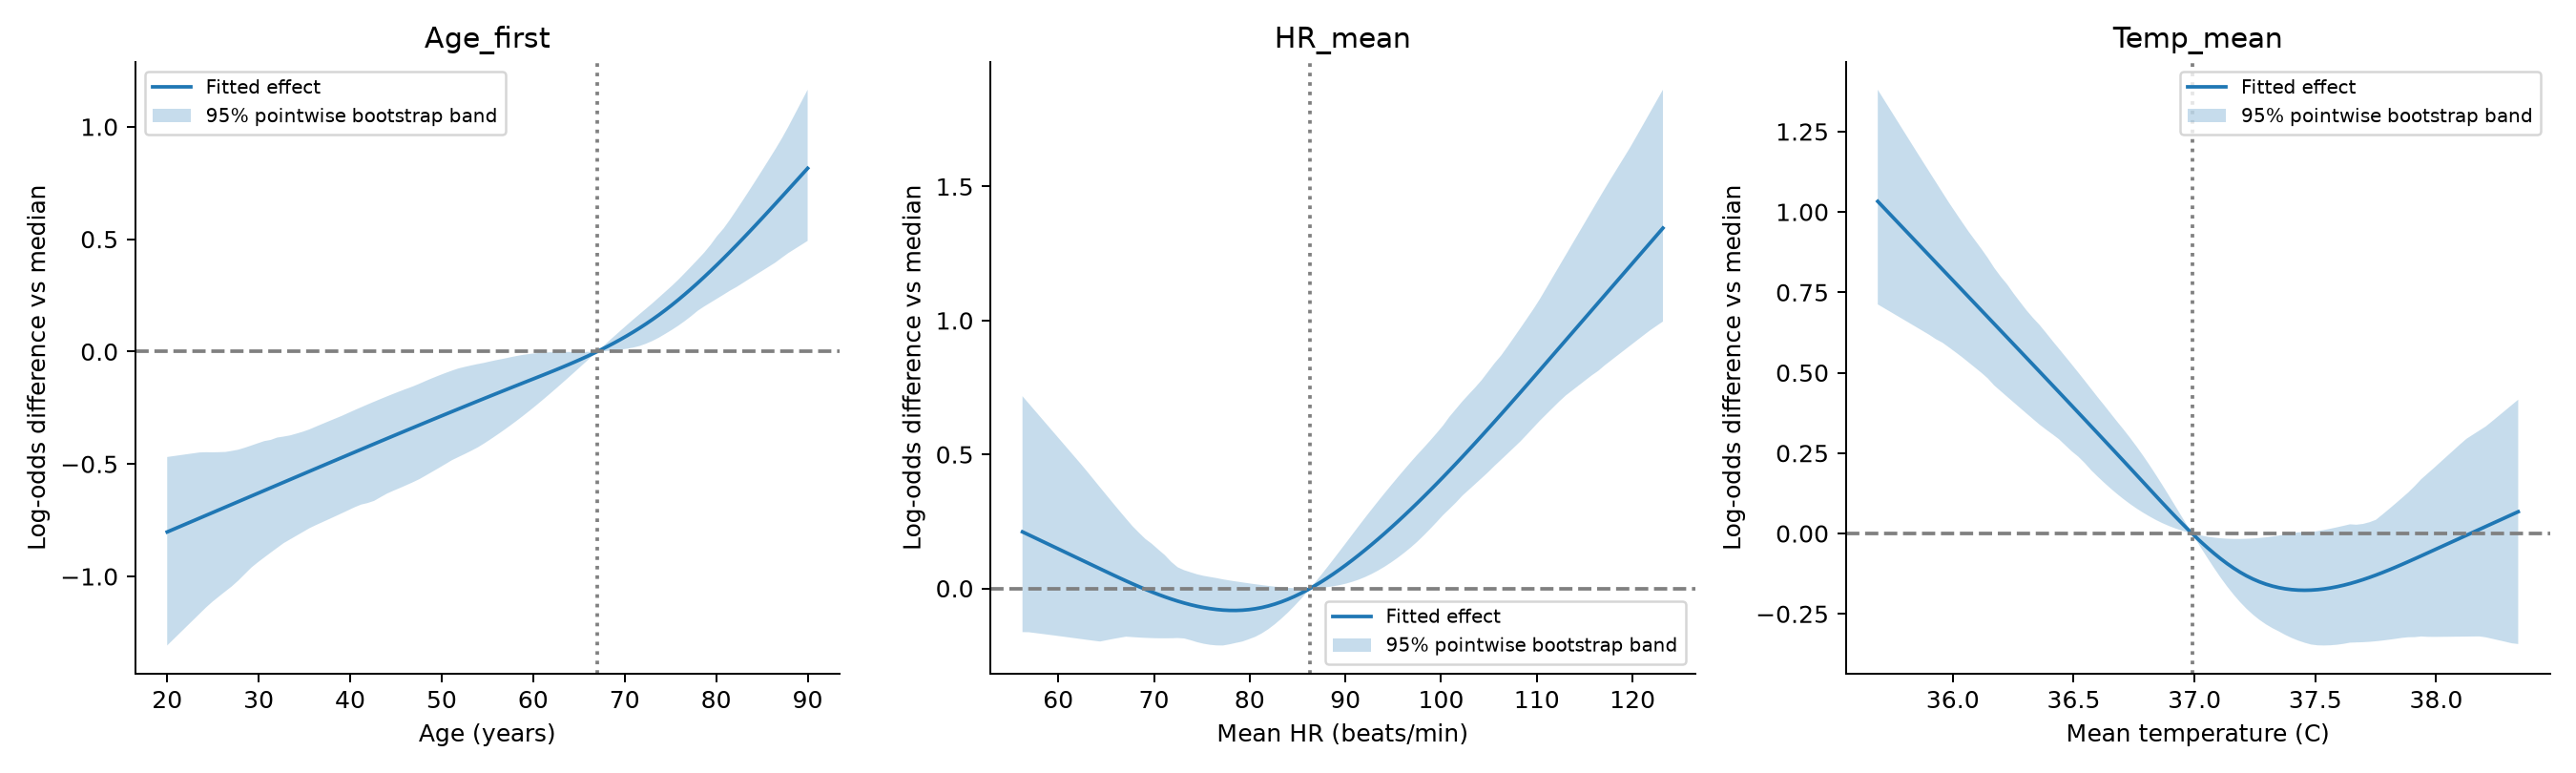

The file beside this chart, header and first rows:
Predictor, Value, Reference, Log_odds_difference, Lower, Upper
Age_first, 20.0, 67.0, -0.8022, -1.307, -0.4687
Age_first, 20.71, 67.0, -0.79, -1.279, -0.4647
Age_first, 21.41, 67.0, -0.7777, -1.251, -0.4607
Age_first, 22.12, 67.0, -0.7654, -1.223, -0.4566
Age_first, 22.83, 67.0, -0.7531, -1.195, -0.4526
Age_first, 23.54, 67.0, -0.7409, -1.166, -0.4486
Age_first, 24.24, 67.0, -0.7286, -1.138, -0.4476
Age_first, 24.95, 67.0, -0.7163, -1.113, -0.4481
Age_first, 25.66, 67.0, -0.704, -1.089, -0.4474
Age_first, 26.36, 67.0, -0.6918, -1.067, -0.4464
Age_first, 27.07, 67.0, -0.6795, -1.044, -0.4416
Age_first, 27.78, 67.0, -0.6672, -1.018, -0.4363
Age_first, 28.48, 67.0, -0.6549, -0.9896, -0.4275
Age_first, 29.19, 67.0, -0.6427, -0.961, -0.4178
Age_first, 29.9, 67.0, -0.6304, -0.9375, -0.4078
Age_first, 30.61, 67.0, -0.6181, -0.9157, -0.3982
Age_first, 31.31, 67.0, -0.6059, -0.8942, -0.3928
Age_first, 32.02, 67.0, -0.5936, -0.8731, -0.3824
Age_first, 32.73, 67.0, -0.5813, -0.852, -0.3779
Age_first, 33.43, 67.0, -0.5691, -0.8353, -0.3728
Age_first, 34.14, 67.0, -0.5568, -0.8187, -0.3646
Age_first, 34.85, 67.0, -0.5446, -0.8021, -0.3561
Age_first, 35.56, 67.0, -0.5323, -0.7854, -0.3459
Age_first, 36.26, 67.0, -0.5201, -0.7716, -0.3336
Age_first, 36.97, 67.0, -0.5079, -0.7586, -0.3215
Age_first, 37.68, 67.0, -0.4957, -0.7455, -0.3095
Age_first, 38.38, 67.0, -0.4835, -0.7323, -0.2977
Age_first, 39.09, 67.0, -0.4713, -0.719, -0.2858
Age_first, 39.8, 67.0, -0.4591, -0.7056, -0.2728
Age_first, 40.51, 67.0, -0.447, -0.692, -0.2599
Age_first, 41.21, 67.0, -0.4348, -0.6804, -0.2473
Age_first, 41.92, 67.0, -0.4227, -0.6736, -0.2349
Age_first, 42.63, 67.0, -0.4106, -0.6638, -0.2227
Age_first, 43.33, 67.0, -0.3985, -0.6473, -0.2107
Age_first, 44.04, 67.0, -0.3865, -0.6314, -0.1989
Age_first, 44.75, 67.0, -0.3744, -0.6185, -0.1874
Age_first, 45.45, 67.0, -0.3624, -0.6063, -0.1762
Age_first, 46.16, 67.0, -0.3504, -0.5938, -0.1653
Age_first, 46.87, 67.0, -0.3384, -0.5809, -0.1547
Age_first, 47.58, 67.0, -0.3265, -0.5671, -0.1428
Age_first, 48.28, 67.0, -0.3146, -0.5508, -0.1301
Age_first, 48.99, 67.0, -0.3027, -0.5342, -0.118
Age_first, 49.7, 67.0, -0.2908, -0.5175, -0.1064
Age_first, 50.4, 67.0, -0.279, -0.5006, -0.09533
Age_first, 51.11, 67.0, -0.2672, -0.4833, -0.08482
Age_first, 51.82, 67.0, -0.2554, -0.4693, -0.07506
Age_first, 52.53, 67.0, -0.2437, -0.4556, -0.06803
Age_first, 53.23, 67.0, -0.2319, -0.4413, -0.06148
Age_first, 53.94, 67.0, -0.2203, -0.4262, -0.05541
Age_first, 54.65, 67.0, -0.2086, -0.4087, -0.04985
Age_first, 55.35, 67.0, -0.197, -0.3898, -0.04334
Age_first, 56.06, 67.0, -0.1854, -0.3704, -0.03717
Age_first, 56.77, 67.0, -0.1739, -0.3503, -0.03167
Age_first, 57.47, 67.0, -0.1624, -0.3296, -0.02554
Age_first, 58.18, 67.0, -0.151, -0.3082, -0.01959
Age_first, 58.89, 67.0, -0.1396, -0.2862, -0.01461
Age_first, 59.6, 67.0, -0.1282, -0.2635, -0.01061
Age_first, 60.3, 67.0, -0.1168, -0.2401, -0.007515
Age_first, 61.01, 67.0, -0.1054, -0.2162, -0.005199
Age_first, 61.72, 67.0, -0.09386, -0.1918, -0.003541
... 240 more rows
